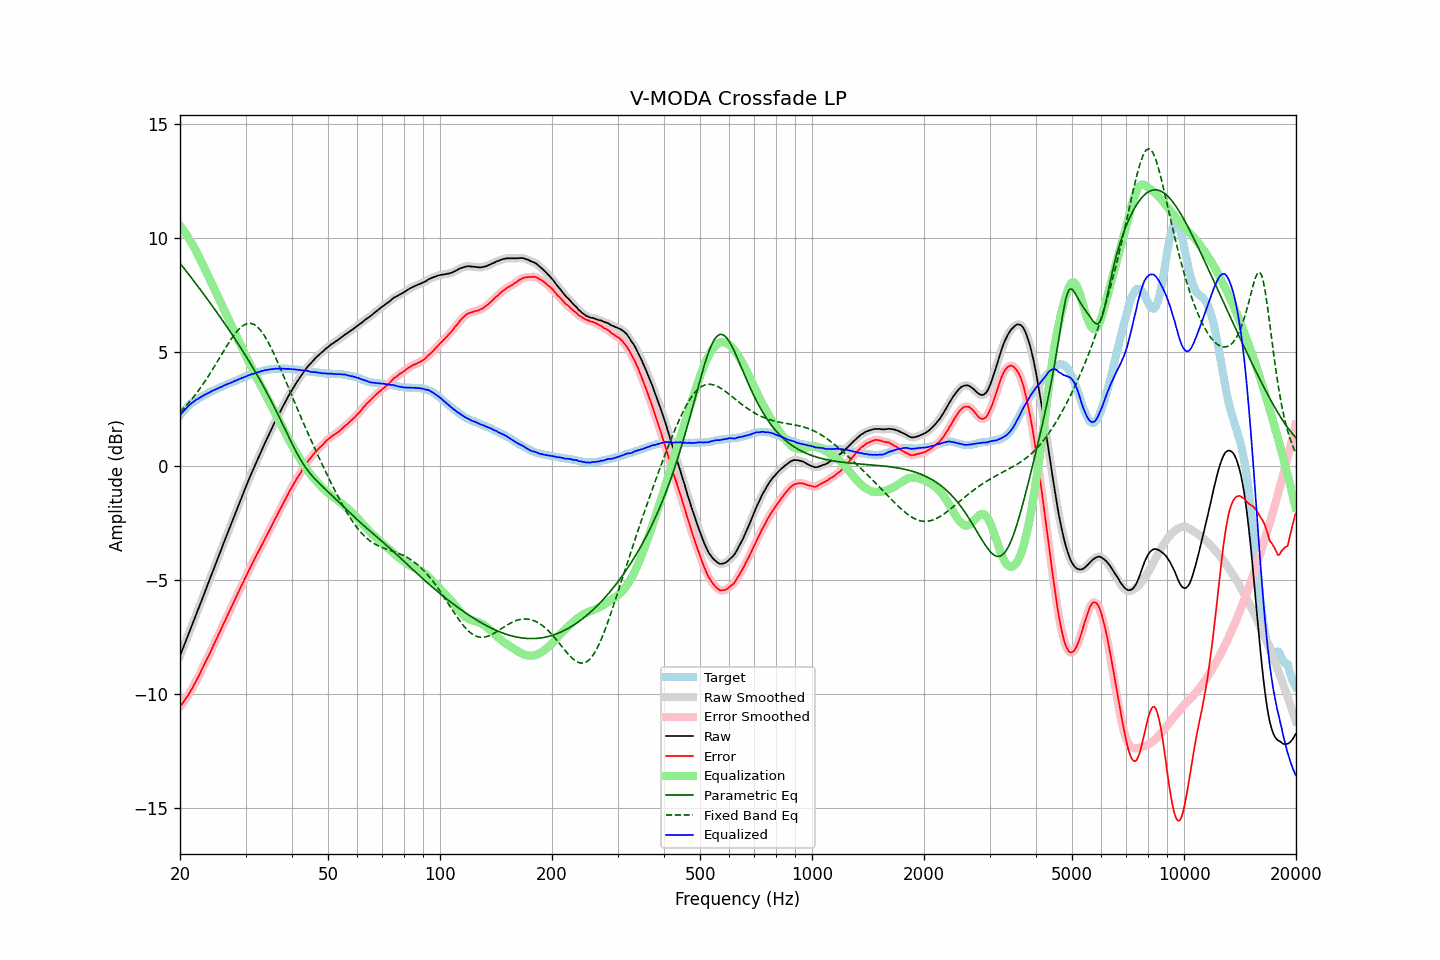

The table this chart was drawn from, first rows:
frequency, raw, error, smoothed, error_smoothed, equalization, parametric_eq, fixed_band_eq, equalized_raw, equalized_smoothed, target
20.00, -8.33, -10.55, -8.33, -10.55, 10.55, 8.91, 2.38, 2.23, 2.23, 2.23
20.20, -8.15, -10.46, -8.15, -10.46, 10.46, 8.82, 2.45, 2.32, 2.32, 2.32
20.40, -7.96, -10.36, -7.97, -10.36, 10.37, 8.73, 2.52, 2.40, 2.40, 2.40
20.61, -7.79, -10.26, -7.79, -10.26, 10.27, 8.64, 2.59, 2.48, 2.48, 2.47
20.81, -7.60, -10.16, -7.61, -10.16, 10.16, 8.55, 2.67, 2.56, 2.56, 2.56
21.02, -7.43, -10.06, -7.42, -10.06, 10.05, 8.46, 2.75, 2.63, 2.63, 2.64
21.23, -7.25, -9.94, -7.24, -9.95, 9.94, 8.37, 2.83, 2.69, 2.69, 2.70
21.44, -7.06, -9.82, -7.07, -9.82, 9.82, 8.28, 2.91, 2.76, 2.76, 2.76
21.66, -6.89, -9.70, -6.88, -9.69, 9.70, 8.18, 3.00, 2.81, 2.81, 2.81
21.87, -6.70, -9.56, -6.70, -9.56, 9.57, 8.09, 3.09, 2.87, 2.87, 2.86
22.09, -6.52, -9.43, -6.53, -9.43, 9.43, 8.00, 3.18, 2.91, 2.91, 2.91
22.31, -6.34, -9.30, -6.34, -9.30, 9.30, 7.90, 3.27, 2.95, 2.95, 2.96
22.54, -6.17, -9.17, -6.16, -9.16, 9.16, 7.81, 3.37, 2.99, 2.99, 3.00
22.76, -5.97, -9.01, -5.98, -9.01, 9.01, 7.72, 3.47, 3.04, 3.03, 3.04
22.99, -5.80, -8.86, -5.79, -8.87, 8.87, 7.62, 3.57, 3.07, 3.08, 3.07
23.22, -5.61, -8.71, -5.61, -8.72, 8.72, 7.53, 3.67, 3.12, 3.12, 3.11
23.45, -5.42, -8.57, -5.42, -8.57, 8.58, 7.43, 3.77, 3.15, 3.16, 3.15
23.69, -5.24, -8.43, -5.24, -8.43, 8.43, 7.33, 3.88, 3.19, 3.19, 3.19
23.92, -5.05, -8.28, -5.05, -8.29, 8.28, 7.24, 3.99, 3.23, 3.23, 3.23
24.16, -4.87, -8.15, -4.87, -8.14, 8.14, 7.14, 4.10, 3.26, 3.27, 3.28
24.40, -4.68, -7.99, -4.69, -7.99, 7.99, 7.04, 4.22, 3.31, 3.30, 3.31
24.65, -4.51, -7.84, -4.51, -7.84, 7.84, 6.94, 4.33, 3.33, 3.33, 3.33
24.89, -4.32, -7.68, -4.32, -7.68, 7.69, 6.84, 4.45, 3.37, 3.37, 3.36
25.14, -4.14, -7.54, -4.14, -7.54, 7.54, 6.75, 4.56, 3.40, 3.40, 3.40
25.39, -3.95, -7.38, -3.96, -7.39, 7.39, 6.65, 4.68, 3.43, 3.43, 3.43
25.65, -3.78, -7.24, -3.77, -7.24, 7.24, 6.54, 4.80, 3.46, 3.46, 3.47
25.91, -3.60, -7.09, -3.59, -7.08, 7.08, 6.44, 4.92, 3.49, 3.49, 3.49
26.16, -3.40, -6.92, -3.41, -6.93, 6.93, 6.34, 5.04, 3.53, 3.53, 3.52
26.43, -3.23, -6.79, -3.23, -6.78, 6.78, 6.24, 5.15, 3.56, 3.56, 3.56
26.69, -3.05, -6.63, -3.05, -6.63, 6.63, 6.13, 5.27, 3.59, 3.59, 3.59
26.96, -2.87, -6.49, -2.87, -6.49, 6.48, 6.03, 5.38, 3.62, 3.61, 3.62
27.23, -2.69, -6.34, -2.69, -6.33, 6.33, 5.93, 5.49, 3.64, 3.64, 3.65
27.50, -2.51, -6.18, -2.51, -6.18, 6.18, 5.82, 5.60, 3.67, 3.67, 3.68
27.77, -2.32, -6.02, -2.32, -6.03, 6.03, 5.71, 5.70, 3.71, 3.71, 3.70
28.05, -2.14, -5.88, -2.14, -5.88, 5.88, 5.61, 5.79, 3.73, 3.73, 3.74
28.33, -1.96, -5.72, -1.96, -5.73, 5.73, 5.50, 5.88, 3.77, 3.76, 3.76
28.62, -1.79, -5.58, -1.78, -5.58, 5.58, 5.39, 5.97, 3.79, 3.79, 3.79
28.90, -1.60, -5.43, -1.61, -5.43, 5.43, 5.28, 6.04, 3.83, 3.83, 3.83
29.19, -1.43, -5.27, -1.43, -5.28, 5.28, 5.17, 6.11, 3.86, 3.86, 3.85
29.48, -1.25, -5.15, -1.25, -5.14, 5.14, 5.06, 6.16, 3.88, 3.88, 3.90
29.78, -1.08, -4.99, -1.08, -4.99, 4.99, 4.95, 6.21, 3.91, 3.91, 3.91
30.08, -0.91, -4.85, -0.90, -4.85, 4.84, 4.83, 6.24, 3.93, 3.94, 3.94
30.38, -0.73, -4.70, -0.73, -4.70, 4.70, 4.72, 6.26, 3.97, 3.97, 3.97
30.68, -0.56, -4.55, -0.56, -4.55, 4.55, 4.60, 6.27, 4.00, 4.00, 4.00
30.99, -0.39, -4.41, -0.39, -4.41, 4.41, 4.48, 6.27, 4.02, 4.02, 4.02
31.30, -0.23, -4.27, -0.23, -4.27, 4.27, 4.37, 6.25, 4.04, 4.04, 4.04
31.61, -0.07, -4.13, -0.07, -4.13, 4.13, 4.25, 6.22, 4.07, 4.07, 4.07
31.93, 0.09, -4.00, 0.09, -3.99, 3.99, 4.12, 6.18, 4.09, 4.09, 4.09
32.24, 0.26, -3.85, 0.25, -3.86, 3.86, 4.00, 6.12, 4.11, 4.11, 4.11
32.57, 0.41, -3.73, 0.42, -3.72, 3.72, 3.88, 6.05, 4.13, 4.13, 4.14
32.89, 0.58, -3.58, 0.58, -3.58, 3.58, 3.75, 5.98, 4.16, 4.16, 4.16
33.22, 0.74, -3.44, 0.73, -3.45, 3.45, 3.63, 5.88, 4.18, 4.18, 4.18
33.55, 0.89, -3.31, 0.89, -3.31, 3.31, 3.50, 5.78, 4.19, 4.20, 4.20
33.89, 1.04, -3.16, 1.04, -3.17, 3.17, 3.37, 5.67, 4.21, 4.21, 4.21
34.23, 1.19, -3.03, 1.19, -3.03, 3.03, 3.23, 5.55, 4.23, 4.23, 4.23
34.57, 1.34, -2.89, 1.35, -2.89, 2.89, 3.10, 5.42, 4.24, 4.24, 4.24
34.92, 1.49, -2.76, 1.49, -2.76, 2.76, 2.96, 5.29, 4.25, 4.25, 4.25
35.27, 1.64, -2.63, 1.64, -2.62, 2.62, 2.83, 5.14, 4.26, 4.26, 4.27
35.62, 1.78, -2.47, 1.79, -2.48, 2.48, 2.69, 5.00, 4.26, 4.27, 4.26
35.97, 1.94, -2.33, 1.93, -2.34, 2.34, 2.55, 4.84, 4.28, 4.28, 4.27
... 635 more rows
